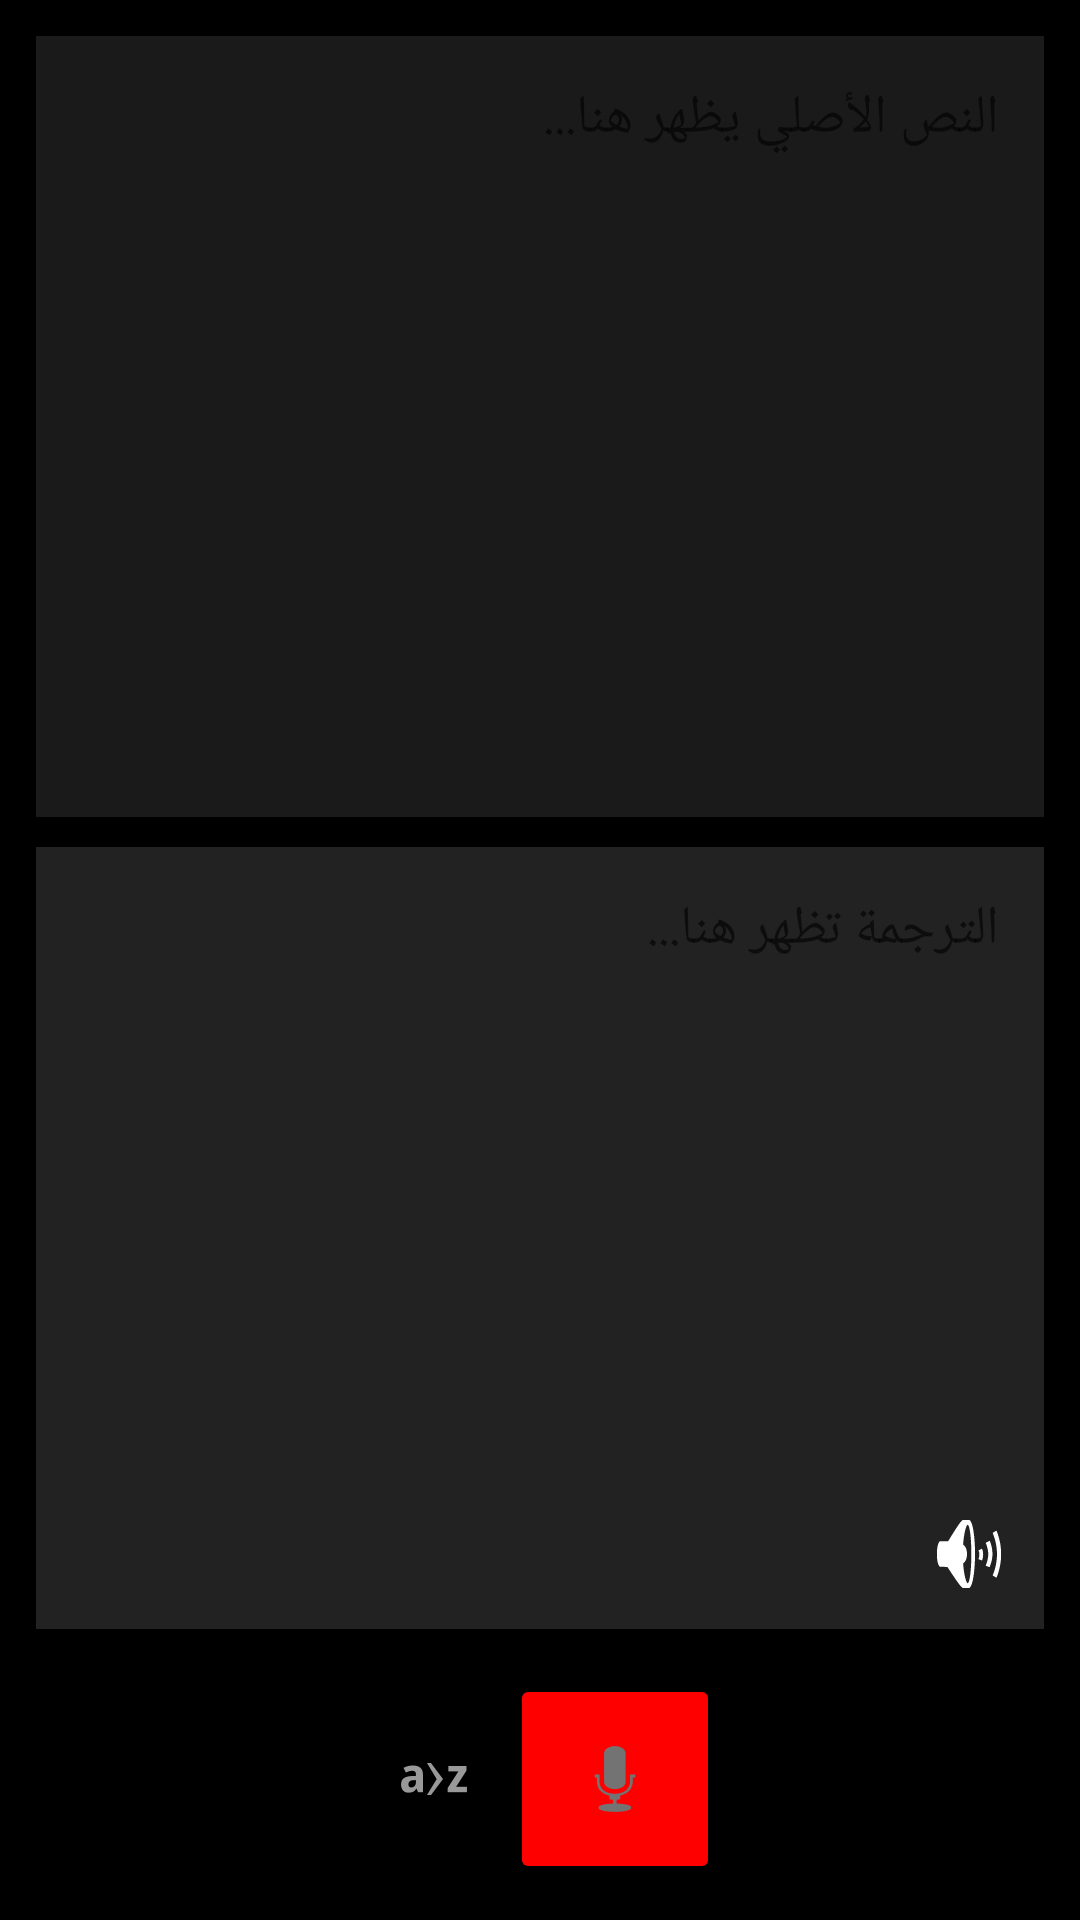

The Android layout XML behind this screen, and the referenced resources:
<!-- AndroidManifest.xml: application theme Theme.MirrorScorpion -->
<!-- res/layout/activity_dialog_translator.xml -->
<?xml version="1.0" encoding="utf-8"?>
<LinearLayout xmlns:android="http://schemas.android.com/apk/res/android"
    android:layout_width="match_parent"
    android:layout_height="match_parent"
    android:orientation="vertical"
    android:background="#000000"
    android:padding="12dp">

    <EditText
        android:id="@+id/et_upper_dialog"
        android:layout_width="match_parent"
        android:layout_height="0dp"
        android:layout_weight="1"
        android:background="#1A1A1A"
        android:gravity="top"
        android:hint="النص الأصلي يظهر هنا..."
        android:padding="15dp"
        android:textColor="#FFFFFF" />

    <RelativeLayout
        android:layout_width="match_parent"
        android:layout_height="0dp"
        android:layout_weight="1"
        android:layout_marginTop="10dp"
        android:background="#222222">
        <TextView
            android:id="@+id/tv_lower_dialog"
            android:layout_width="match_parent"
            android:layout_height="match_parent"
            android:padding="15dp"
            android:textColor="#03DAC5"
            android:textSize="18sp"
            android:hint="الترجمة تظهر هنا..." />
        <ImageButton
            android:id="@+id/btn_dialog_speaker"
            android:layout_width="50dp"
            android:layout_height="50dp"
            android:layout_alignParentBottom="true"
            android:layout_alignParentRight="true"
            android:src="@android:drawable/ic_lock_silent_mode_off"
            android:background="?attr/selectableItemBackgroundBorderless"/>
    </RelativeLayout>

    <LinearLayout
        android:layout_width="match_parent"
        android:layout_height="wrap_content"
        android:orientation="horizontal"
        android:gravity="center"
        android:layout_marginTop="15dp">
        
        <Button android:id="@+id/btn_lang_right" android:layout_width="0dp" android:layout_weight="1" android:text="العربية" android:backgroundTint="#FFD700" android:textColor="#000000"/>
        
        <ImageButton android:id="@+id/btn_swap" android:layout_width="50dp" android:layout_height="wrap_content" android:src="@android:drawable/ic_menu_sort_alphabetically" android:background="?attr/selectableItemBackgroundBorderless"/>
        
        <ImageButton android:id="@+id/btn_main_mic" android:layout_width="70dp" android:layout_height="70dp" android:src="@android:drawable/ic_btn_speak_now" android:backgroundTint="#FF0000"/>
        
        <Button android:id="@+id/btn_lang_left" android:layout_width="0dp" android:layout_weight="1" android:text="التركية" android:backgroundTint="#FFD700" android:textColor="#000000"/>
    </LinearLayout>

</LinearLayout>
<!-- resources referenced by this layout -->
<resources>
  <style name="Theme.MirrorScorpion" parent="Theme.MaterialComponents.DayNight.NoActionBar" />
</resources>
